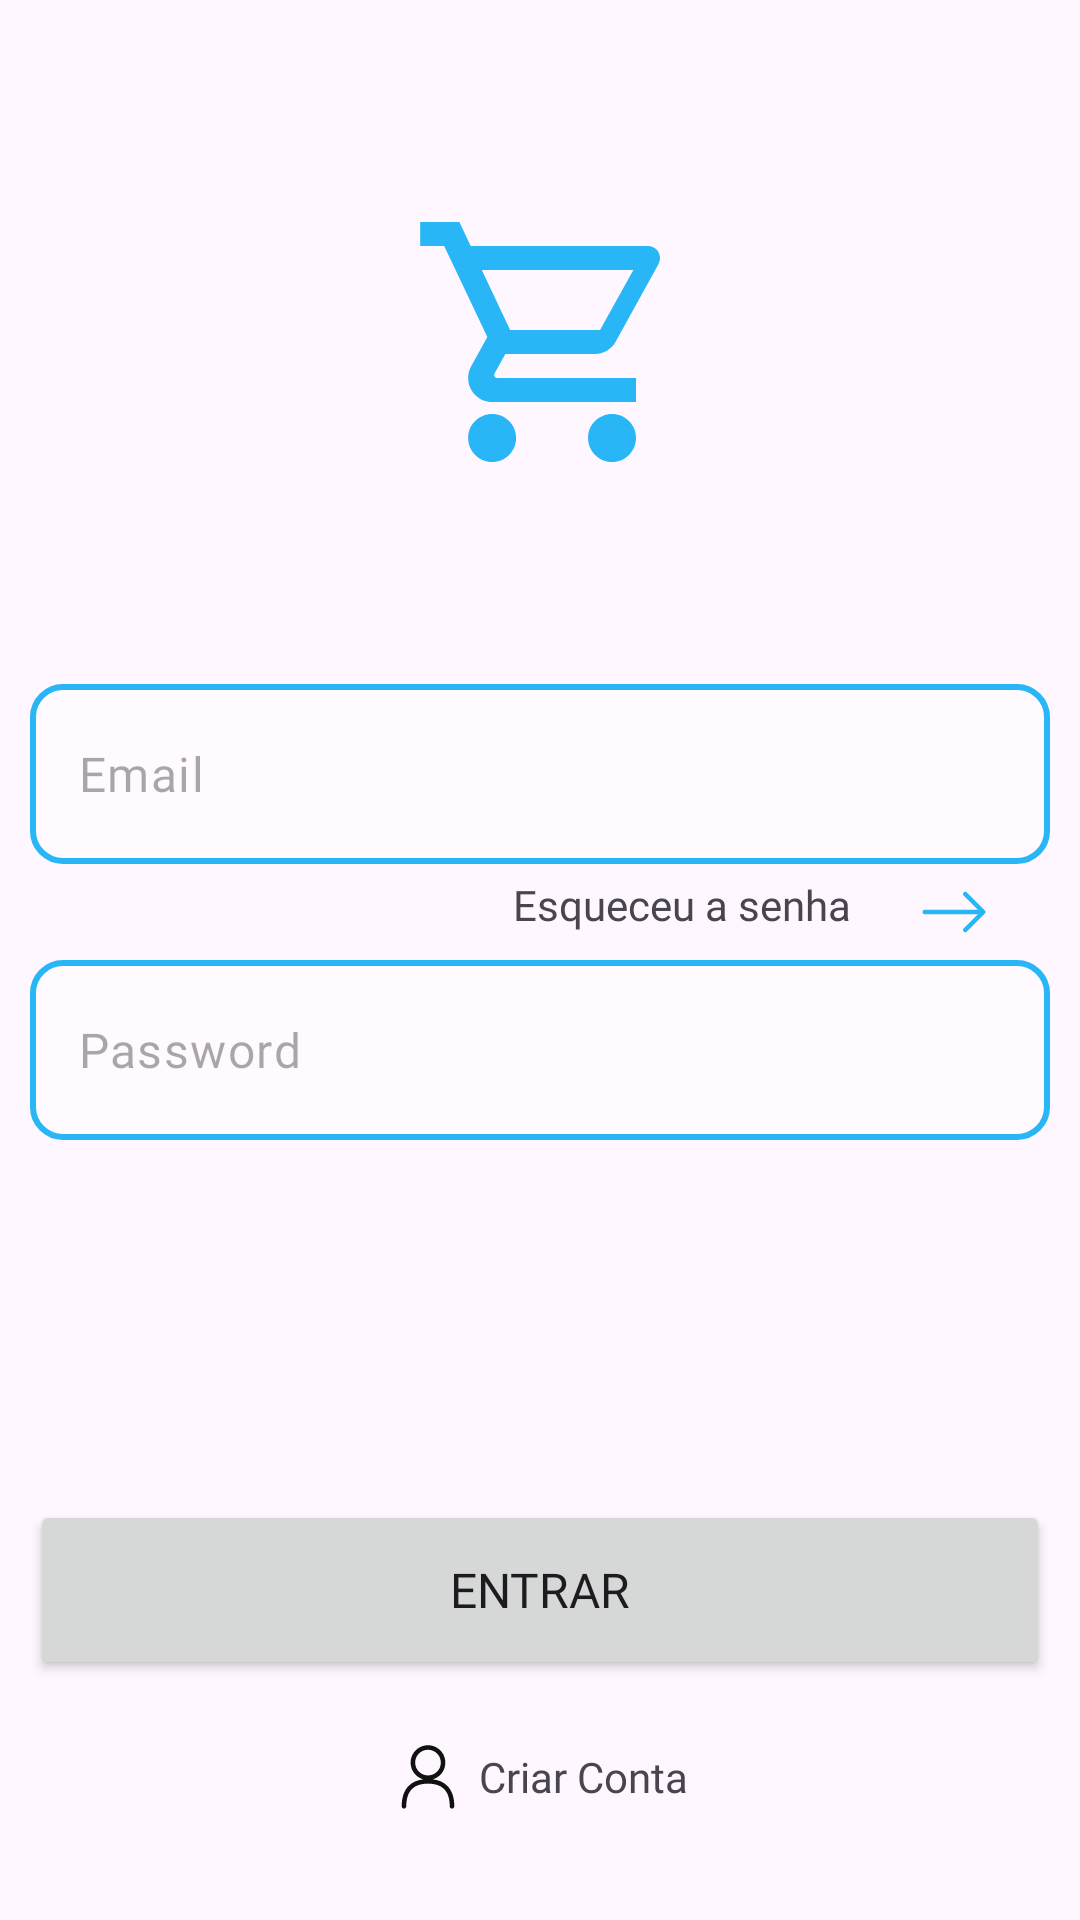

Produce the Android XML layout that renders to this screen, including the resource entries it uses.
<!-- AndroidManifest.xml: application theme Theme.ChurchPlusPlus -->
<!-- res/layout/fragment_login.xml -->
<?xml version="1.0" encoding="utf-8"?>
<layout
    xmlns:android="http://schemas.android.com/apk/res/android"
    xmlns:app="http://schemas.android.com/apk/res-auto"
    xmlns:tools="http://schemas.android.com/tools"
    >

    <androidx.constraintlayout.widget.ConstraintLayout
        android:layout_width="match_parent"
        android:layout_height="match_parent">

        <EditText
            android:id="@+id/editTextTextEmailAddress2"
            style="@style/ChurchInput"
            android:layout_marginBottom="16dp"
            android:hint="@string/prompt_email"
            android:inputType="textEmailAddress"
            app:layout_constraintBottom_toBottomOf="parent"
            app:layout_constraintEnd_toEndOf="parent"
            app:layout_constraintHorizontal_bias="0.5"
            app:layout_constraintStart_toStartOf="parent"
            app:layout_constraintTop_toTopOf="parent"
            app:layout_constraintVertical_bias="0.404" />

        <EditText
            android:id="@+id/editTextTextPassword"
            style="@style/ChurchInput"
            android:layout_width="340dp"
            android:layout_height="60dp"
            android:background="@drawable/shape_border_and_background"
            android:ems="10"
            android:fontFamily="@font/poppins"
            android:hint="@string/prompt_password"
            android:inputType="textPassword"
            app:layout_constraintBottom_toBottomOf="parent"
            app:layout_constraintEnd_toEndOf="parent"
            app:layout_constraintHorizontal_bias="0.5"
            app:layout_constraintStart_toStartOf="parent"
            app:layout_constraintTop_toTopOf="parent"
            app:layout_constraintVertical_bias="0.552" />

        <TextView
            android:id="@+id/textView3"
            android:layout_width="135dp"
            android:layout_height="24dp"
            android:layout_marginTop="16dp"
            android:layout_marginBottom="16dp"
            android:fontFamily="@font/poppins"
            android:text="@string/esqueceu_a_senha"
            app:layout_constraintBottom_toTopOf="@+id/editTextTextPassword"
            app:layout_constraintEnd_toStartOf="@+id/imageView3"
            app:layout_constraintHorizontal_bias="0.85"
            app:layout_constraintHorizontal_chainStyle="packed"
            app:layout_constraintStart_toStartOf="parent"
            app:layout_constraintTop_toBottomOf="@+id/editTextTextEmailAddress2" />

        <ImageView
            android:id="@+id/imageView3"
            android:layout_width="wrap_content"
            android:layout_height="wrap_content"
            android:src="@drawable/bi_arrow_right"
            app:layout_constraintBottom_toBottomOf="@+id/textView3"
            app:layout_constraintEnd_toEndOf="parent"
            app:layout_constraintHorizontal_bias="0.5"
            app:layout_constraintStart_toEndOf="@+id/textView3"
            app:layout_constraintTop_toTopOf="@+id/textView3" />

        <Button
            android:id="@+id/button3"
            android:layout_width="wrap_content"
            android:layout_height="wrap_content"
            android:width="340dp"
            android:height="60dp"
            android:fontFamily="@font/poppins_semibold"
            android:text="Entrar"
            android:textSize="16sp"
            app:cornerRadius="10dp"
            app:layout_constraintBottom_toBottomOf="parent"
            app:layout_constraintEnd_toEndOf="parent"
            app:layout_constraintHorizontal_bias="0.5"
            app:layout_constraintStart_toStartOf="parent"
            app:layout_constraintTop_toTopOf="parent"
            app:layout_constraintVertical_bias="0.862" />

        <TextView
            android:id="@+id/textView5"
            android:layout_width="wrap_content"
            android:layout_height="wrap_content"
            android:layout_marginStart="5dp"
            android:layout_marginEnd="16dp"
            android:layout_marginBottom="16dp"
            android:fontFamily="@font/poppins_semibold"
            android:text="Criar Conta"
            android:textSize="14sp"
            app:layout_constraintBottom_toBottomOf="parent"
            app:layout_constraintEnd_toEndOf="parent"
            app:layout_constraintHorizontal_bias="0.5"
            app:layout_constraintStart_toEndOf="@+id/imageView5"
            app:layout_constraintTop_toBottomOf="@+id/button3" />

        <ImageView
            android:id="@+id/imageView5"
            android:layout_width="24dp"
            android:layout_height="24dp"
            android:layout_marginStart="16dp"
            android:src="@drawable/octicon_person_16"
            app:layout_constraintBottom_toBottomOf="@+id/textView5"
            app:layout_constraintEnd_toStartOf="@+id/textView5"
            app:layout_constraintHorizontal_bias="0.5"
            app:layout_constraintHorizontal_chainStyle="packed"
            app:layout_constraintStart_toStartOf="parent"
            app:layout_constraintTop_toTopOf="@+id/textView5" />

        <ImageView
            android:id="@+id/imageView"
            android:layout_width="80dp"
            android:layout_height="80dp"
            app:layout_constraintBottom_toTopOf="@+id/editTextTextEmailAddress2"
            app:layout_constraintEnd_toEndOf="parent"
            app:layout_constraintStart_toStartOf="parent"
            app:layout_constraintTop_toTopOf="parent"
            app:srcCompat="@drawable/vector" />

    </androidx.constraintlayout.widget.ConstraintLayout>

</layout>
<!-- resources referenced by this layout -->
<resources>
  <!-- drawable bi_arrow_right (drawable) -->
  <vector xmlns:android="http://schemas.android.com/apk/res/android"
      android:width="24dp"
      android:height="24dp"
      android:viewportWidth="24"
      android:viewportHeight="24">
    <path
        android:pathData="M1.5,12C1.5,11.801 1.579,11.61 1.72,11.47C1.86,11.329 2.051,11.25 2.25,11.25H19.94L15.219,6.531C15.078,6.39 14.999,6.199 14.999,6C14.999,5.801 15.078,5.61 15.219,5.469C15.36,5.328 15.551,5.249 15.75,5.249C15.949,5.249 16.14,5.328 16.281,5.469L22.281,11.469C22.351,11.539 22.406,11.621 22.444,11.713C22.482,11.804 22.501,11.901 22.501,12C22.501,12.099 22.482,12.196 22.444,12.288C22.406,12.379 22.351,12.461 22.281,12.531L16.281,18.531C16.14,18.672 15.949,18.751 15.75,18.751C15.551,18.751 15.36,18.672 15.219,18.531C15.078,18.39 14.999,18.199 14.999,18C14.999,17.801 15.078,17.61 15.219,17.469L19.94,12.75H2.25C2.051,12.75 1.86,12.671 1.72,12.53C1.579,12.39 1.5,12.199 1.5,12Z"
        android:fillColor="#29B6F6"
        android:fillType="evenOdd"/>
  </vector>
  <!-- drawable shape_border_and_background (drawable) -->
  <?xml version="1.0" encoding="utf-8"?>
  <shape xmlns:android="http://schemas.android.com/apk/res/android"
      android:shape="rectangle"
      >
      <corners android:radius="10dip" />
      <solid android:color="#55ffffff">
  
      </solid>
      <stroke
          android:width="2dp"
          android:color="@color/teal" />
  </shape>
  <!-- drawable vector (drawable) -->
  <vector xmlns:android="http://schemas.android.com/apk/res/android"
      android:width="854dp"
      android:height="854dp"
      android:viewportWidth="854"
      android:viewportHeight="854">
    <path
        android:pathData="M683.33,683C705.97,683 727.67,691.99 743.67,707.99C759.68,724 768.67,745.7 768.67,768.33C768.67,790.97 759.68,812.67 743.67,828.67C727.67,844.68 705.97,853.67 683.33,853.67C660.7,853.67 639,844.68 622.99,828.67C606.99,812.67 598,790.97 598,768.33C598,720.97 635.97,683 683.33,683ZM0.67,0.33H140.19L180.29,85.67H811.33C822.65,85.67 833.5,90.16 841.5,98.16C849.51,106.17 854,117.02 854,128.33C854,135.59 851.87,142.84 848.88,149.67L696.13,425.72C681.63,451.75 653.47,469.67 621.47,469.67H303.6L265.2,539.21L263.92,544.33C263.92,547.16 265.04,549.88 267.04,551.88C269.05,553.88 271.76,555 274.59,555H768.67V640.33H256.67C234.04,640.33 212.33,631.34 196.33,615.34C180.32,599.34 171.33,577.63 171.33,555C171.33,540.07 175.17,525.99 181.57,514.04L239.6,409.51L86,85.67H0.67V0.33ZM256.67,683C279.3,683 301,691.99 317.01,707.99C333.01,724 342,745.7 342,768.33C342,790.97 333.01,812.67 317.01,828.67C301,844.68 279.3,853.67 256.67,853.67C234.04,853.67 212.33,844.68 196.33,828.67C180.32,812.67 171.33,790.97 171.33,768.33C171.33,720.97 209.31,683 256.67,683ZM640.67,384.33L759.28,171H219.97L320.67,384.33H640.67Z"
        android:fillColor="#29B6F6"/>
  </vector>
  <string name="esqueceu_a_senha">Esqueceu a senha</string>
  <string name="prompt_email">Email</string>
  <string name="prompt_password">Password</string>
  <style name="ChurchInput" parent="Widget.Material3.TextInputEditText.OutlinedBox.Dense">
          <item name="android:layout_width">340dp</item>
          <item name="android:layout_height">60dp</item>
          <item name="android:height">60dp</item>
          <item name="android:background">@drawable/shape_border_and_background</item>
          <item name="android:ems">10</item>
          <item name="android:fontFamily">@font/poppins</item>
      </style>
  <style name="Theme.ChurchPlusPlus" parent="Base.Theme.ChurchPlusPlus" />
  <color name="teal">#29B6F6</color>
  <style name="Base.Theme.ChurchPlusPlus" parent="Theme.Material3.Light.NoActionBar">
          
           <item name="colorPrimary">@color/teal</item>
          <item name="colorAccent">@color/teal</item>
          <item name="android:statusBarColor">@color/teal</item>
      </style>
</resources>
